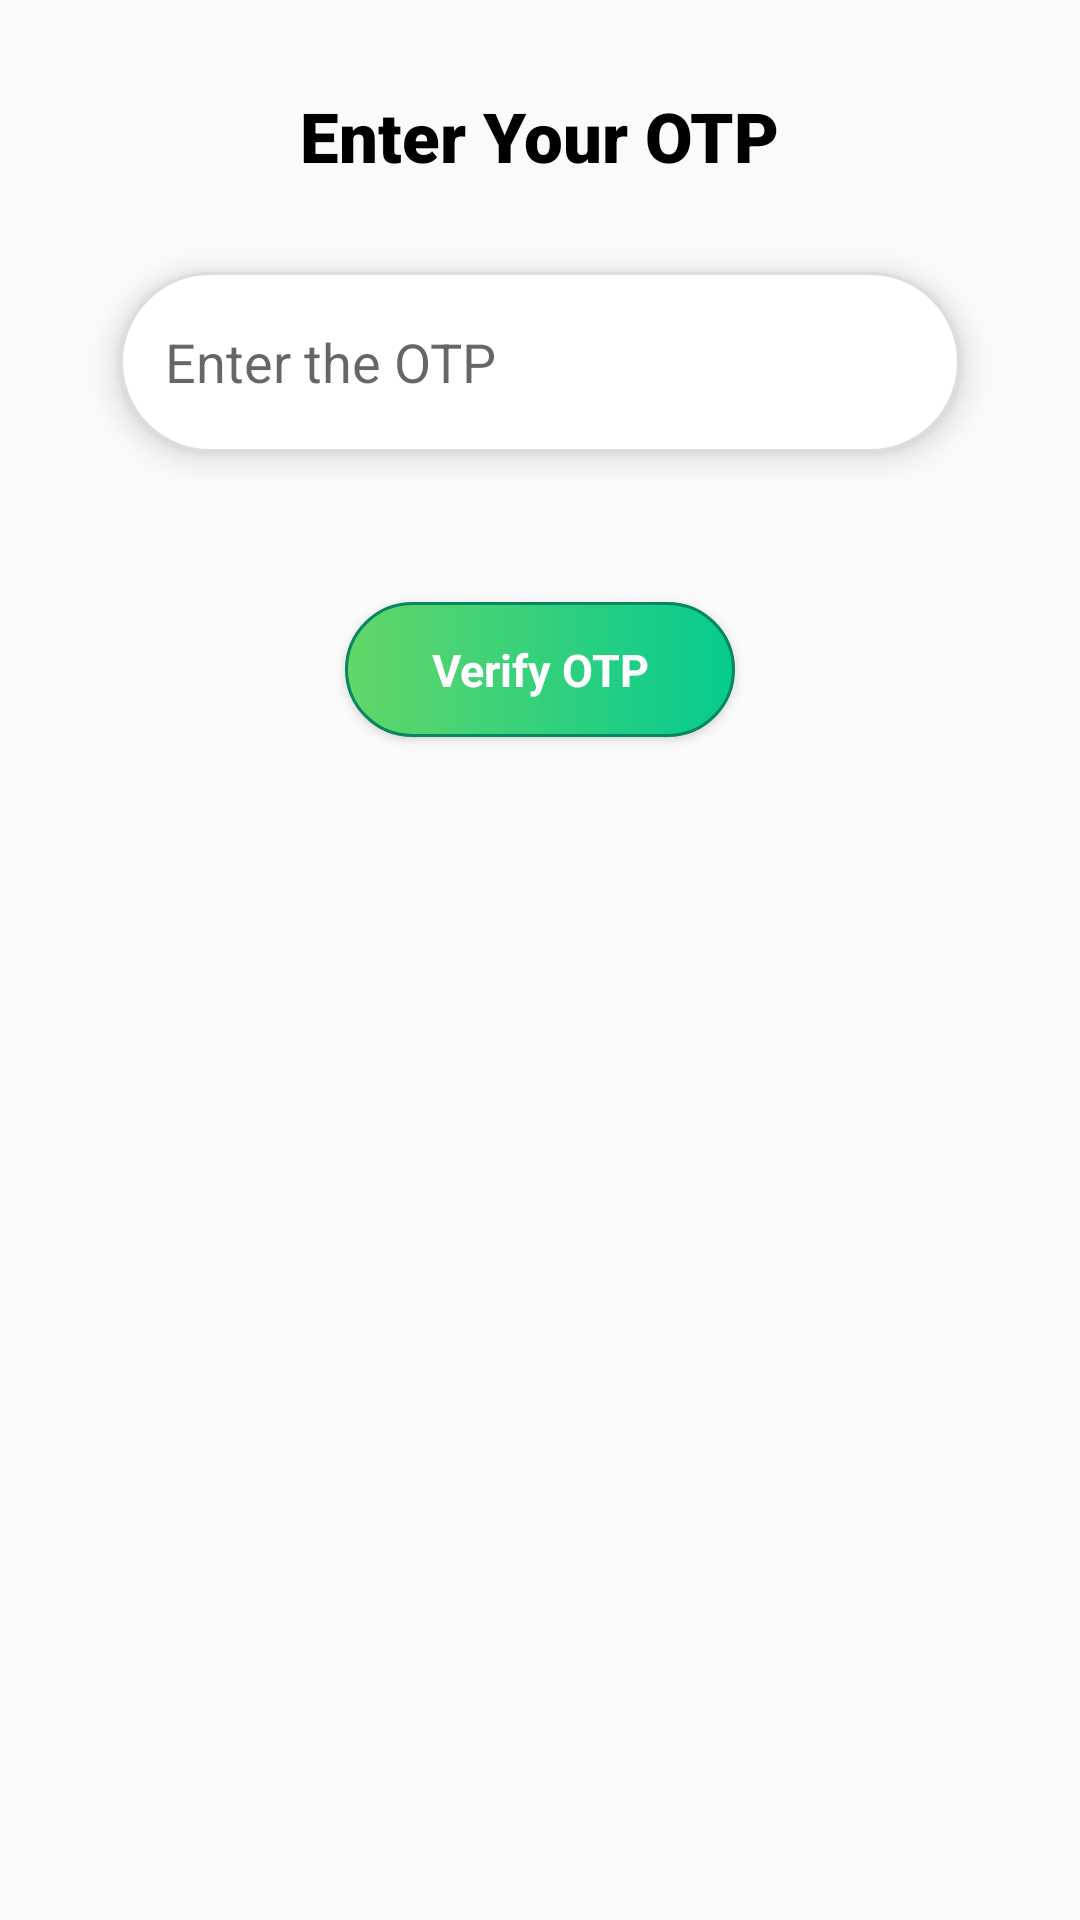

This screen was rendered from an Android layout file. Write that file and the resources it references.
<!-- AndroidManifest.xml: application theme Theme.DemoAPK -->
<!-- res/layout/get_otp_layout.xml -->
<?xml version="1.0" encoding="utf-8"?>
<RelativeLayout xmlns:android="http://schemas.android.com/apk/res/android"
    android:layout_width="match_parent"
    android:layout_height="wrap_content">

    <TextView
        android:id="@+id/otpText"
        android:layout_width="wrap_content"
        android:layout_height="wrap_content"
        android:layout_centerHorizontal="true"
        android:layout_marginTop="30dp"
        android:text="Enter Your OTP"
        android:textSize="23dp"
        android:textColor="@color/black"
        android:fontFamily="sans-serif-black"
        />

    <EditText
        android:layout_width="280dp"
        android:layout_height="60dp"
        android:textSize="18sp"
        android:layout_marginTop="30dp"
        android:layout_below="@+id/otpText"
        android:layout_centerHorizontal="true"
        android:maxLength="6"
        android:lines="1"
        android:paddingStart="15dp"
        android:hint="Enter the OTP"
        android:elevation="6dp"
        android:background="@drawable/searchbg"
        android:id="@+id/otpEditText"
        />

    <Button
        android:id="@+id/otpBtn"
        android:layout_width="130dp"
        android:layout_height="45dp"
        android:text="Verify OTP"
        android:textSize="15dp"
        android:textStyle="bold"
        android:layout_below="@+id/otpEditText"
        android:layout_marginTop="50dp"
        android:layout_marginBottom="30dp"
        style="@style/appCustomButton"
        android:layout_centerHorizontal="true"
        />


</RelativeLayout>
<!-- resources referenced by this layout -->
<resources>
  <!-- drawable searchbg (drawable) -->
  <?xml version="1.0" encoding="utf-8"?>
  <shape xmlns:android="http://schemas.android.com/apk/res/android"
      android:shape="rectangle">
      <corners android:radius="40dp"
          />
  
      <solid android:color="@color/white"
          />
      <stroke
          android:width="1dp"
          android:color="#ddd"
          />
  
  </shape>
  <style name="appCustomButton" parent="@android:style/Widget.Button">
          <item name="android:textColor">@color/white</item>
          <item name="android:background">@drawable/styled_button</item>
          <item name="android:textSize">22dp</item>
          <item name="android:textStyle">bold</item>
          <item name="elevation">6dp</item>
      </style>
  <style name="Theme.DemoAPK" parent="Theme.AppCompat.DayNight.NoActionBar">
          
          <item name="colorPrimary">@color/purple_500</item>
          <item name="colorPrimaryVariant">@color/purple_700</item>
          <item name="colorOnPrimary">@color/white</item>
          
          <item name="colorSecondary">@color/teal_200</item>
          <item name="colorSecondaryVariant">@color/teal_700</item>
          <item name="colorOnSecondary">@color/black</item>
          
          <item name="android:statusBarColor" tools:targetApi="l">?attr/colorPrimaryVariant</item>
          
      </style>
  <!-- drawable styled_button (drawable) -->
  <?xml version="1.0" encoding="utf-8"?>
  <shape xmlns:android="http://schemas.android.com/apk/res/android"
      android:shape="rectangle">
  
      <corners
          android:radius="30dp"
          />
      <gradient
          android:startColor="#63D668"
          android:endColor="#05CB8F"
          />
  
  
  
      <stroke
          android:width="1dp"
          android:color="#068760"
          />
  </shape>
  <!-- not gathered from this repository: default colours our renderer supplied (Android Studio template values) -->
  <color name="purple_500">#FF6200EE</color>
  <color name="purple_700">#FF3700B3</color>
  <color name="teal_200">#FF03DAC5</color>
  <color name="teal_700">#FF018786</color>
  <color name="black">#FF000000</color>
  <color name="white">#FFFFFFFF</color>
</resources>
